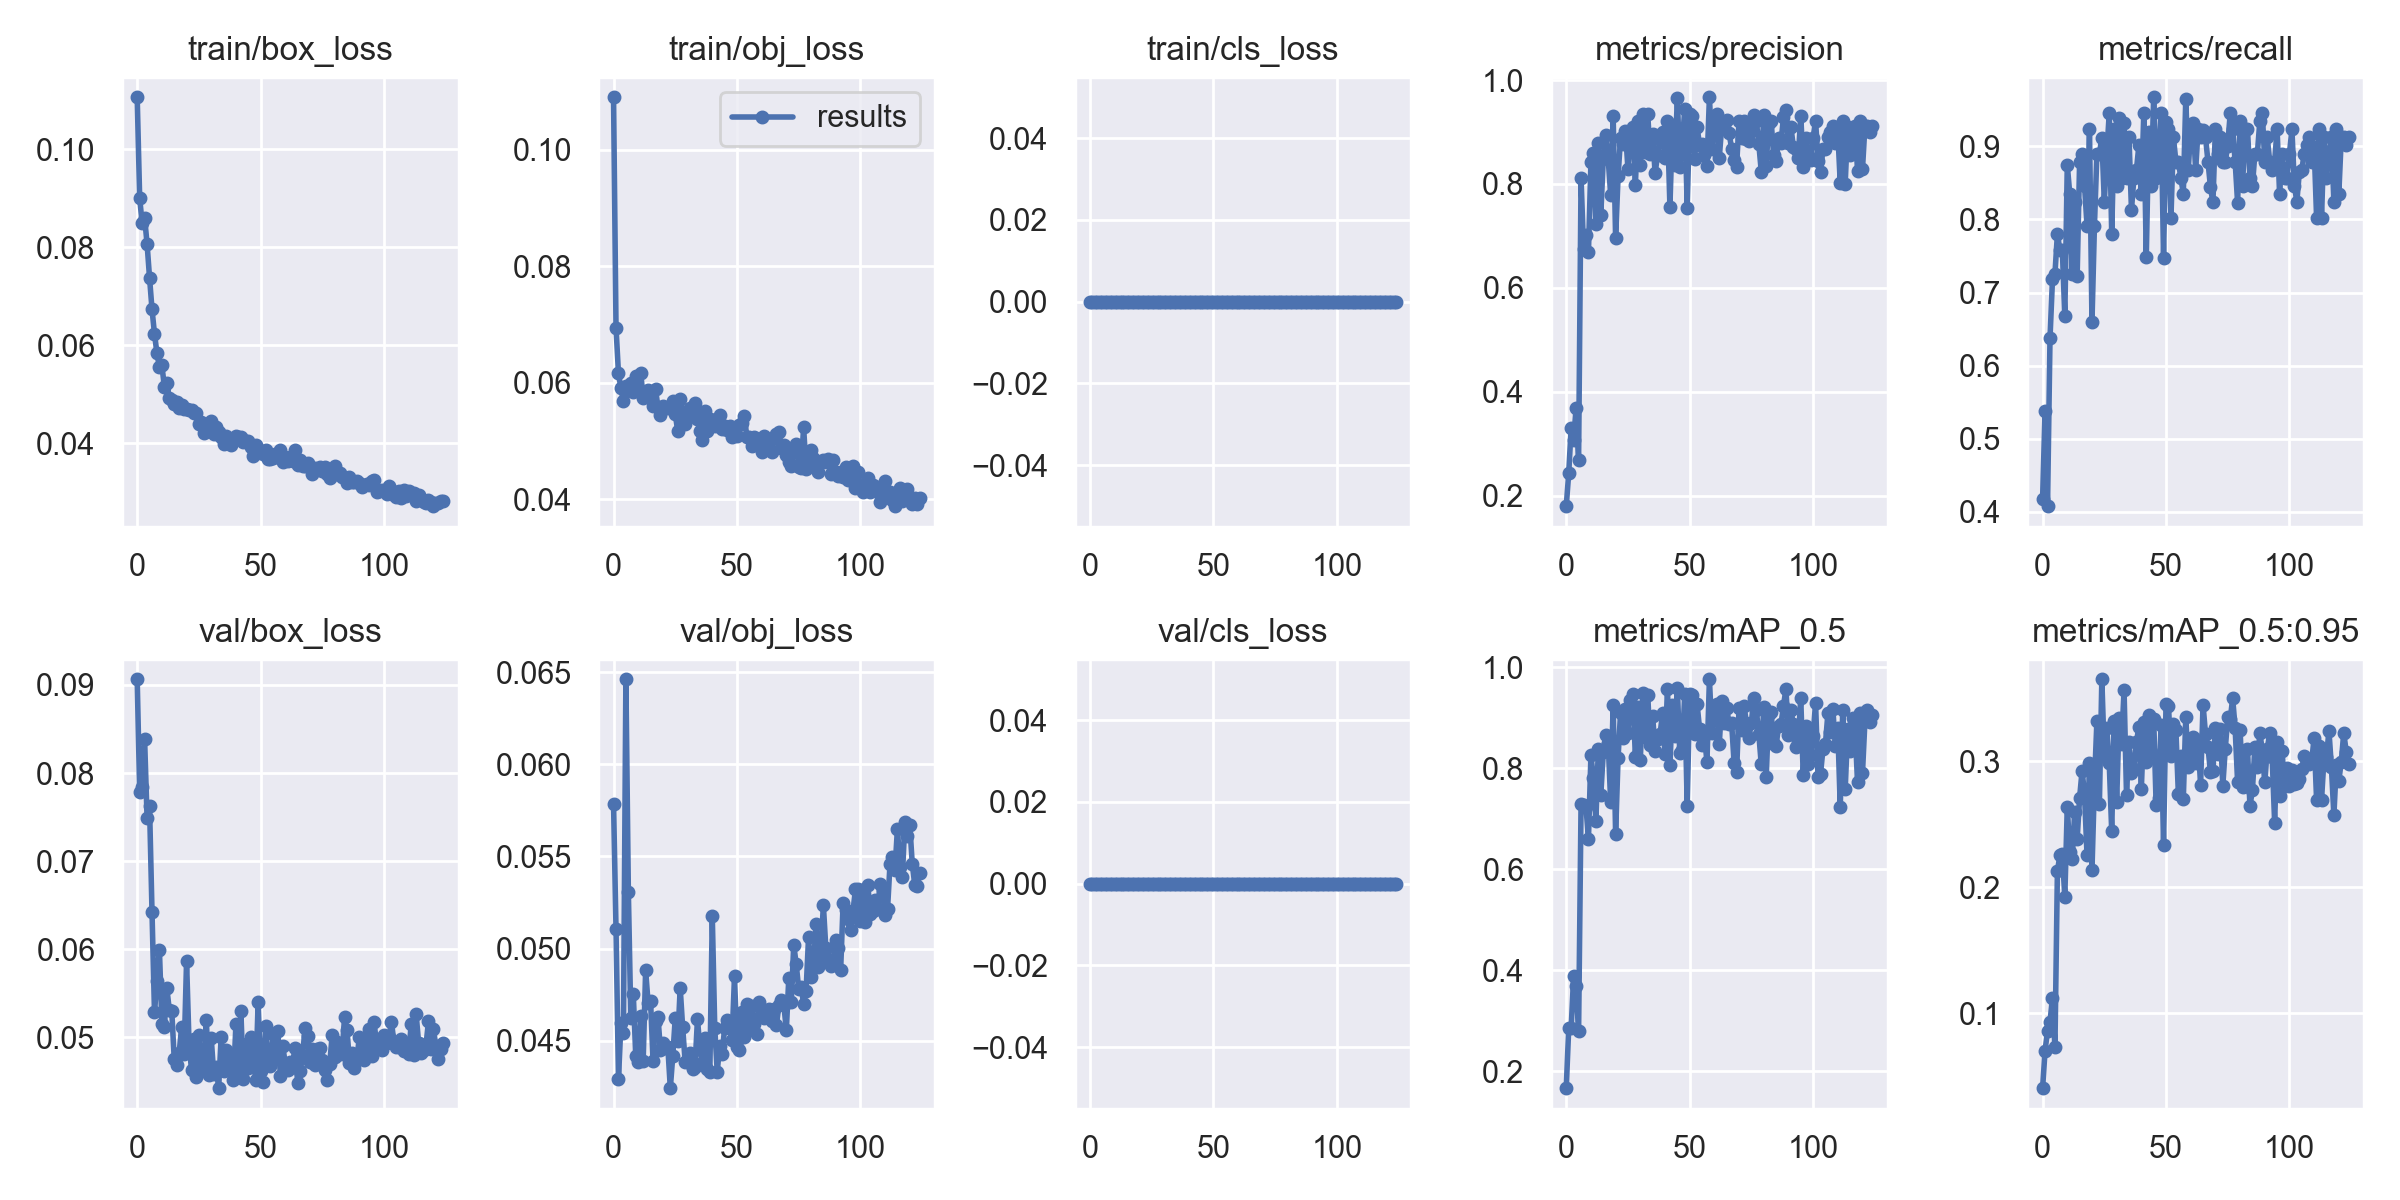

Data behind this chart, as committed beside it:
epoch, train/box_loss, train/obj_loss, train/cls_loss, metrics/precision, metrics/recall, metrics/mAP_0.5, metrics/mAP_0.5:0.95, val/box_loss, val/obj_loss, val/cls_loss, x/lr0, x/lr1, x/lr2
0, 0.1106, 0.1091, 0, 0.1796, 0.4176, 0.1667, 0.04069, 0.09065, 0.05787, 0, 0.07068, 0.003258, 0.003258
1, 0.09009, 0.06948, 0, 0.2428, 0.5385, 0.2848, 0.07045, 0.07784, 0.05105, 0, 0.04066, 0.006569, 0.006569
2, 0.08487, 0.06159, 0, 0.3311, 0.4079, 0.2863, 0.08631, 0.07842, 0.04293, 0, 0.01062, 0.009859, 0.009859
3, 0.08603, 0.0591, 0, 0.308, 0.6374, 0.3888, 0.09315, 0.08385, 0.04594, 0, 0.009901, 0.009901, 0.009901
4, 0.0807, 0.0568, 0, 0.3684, 0.7179, 0.3688, 0.1126, 0.07492, 0.04542, 0, 0.009901, 0.009901, 0.009901
5, 0.0738, 0.05938, 0, 0.2689, 0.7253, 0.279, 0.07309, 0.07626, 0.06462, 0, 0.009868, 0.009868, 0.009868
6, 0.06734, 0.05877, 0, 0.8118, 0.7802, 0.7294, 0.2126, 0.06424, 0.05308, 0, 0.009835, 0.009835, 0.009835
7, 0.06236, 0.05994, 0, 0.6757, 0.7582, 0.7272, 0.2254, 0.05292, 0.04621, 0, 0.009802, 0.009802, 0.009802
8, 0.05836, 0.0584, 0, 0.7023, 0.7582, 0.7229, 0.2265, 0.0564, 0.04754, 0, 0.009769, 0.009769, 0.009769
9, 0.05554, 0.06118, 0, 0.6694, 0.6674, 0.6604, 0.1924, 0.05995, 0.04416, 0, 0.009736, 0.009736, 0.009736
10, 0.05599, 0.05888, 0, 0.8414, 0.8745, 0.8251, 0.2639, 0.05155, 0.04383, 0, 0.009703, 0.009703, 0.009703
11, 0.05152, 0.06171, 0, 0.8603, 0.8352, 0.7805, 0.2281, 0.05113, 0.04635, 0, 0.00967, 0.00967, 0.00967
12, 0.05238, 0.05741, 0, 0.7232, 0.7253, 0.6957, 0.2222, 0.05559, 0.04391, 0, 0.009637, 0.009637, 0.009637
13, 0.04925, 0.05786, 0, 0.8799, 0.8242, 0.837, 0.2599, 0.05312, 0.04881, 0, 0.009604, 0.009604, 0.009604
14, 0.04879, 0.05883, 0, 0.7409, 0.7229, 0.7472, 0.2384, 0.05302, 0.04705, 0, 0.009571, 0.009571, 0.009571
15, 0.04801, 0.05776, 0, 0.8492, 0.8791, 0.8314, 0.2711, 0.04754, 0.04714, 0, 0.009538, 0.009538, 0.009538
16, 0.04834, 0.05594, 0, 0.8946, 0.8901, 0.8664, 0.2926, 0.04683, 0.04392, 0, 0.009505, 0.009505, 0.009505
17, 0.04725, 0.05892, 0, 0.8477, 0.8461, 0.8493, 0.2734, 0.04821, 0.04605, 0, 0.009472, 0.009472, 0.009472
18, 0.04771, 0.05576, 0, 0.7792, 0.7912, 0.7329, 0.2254, 0.05121, 0.04627, 0, 0.009439, 0.009439, 0.009439
19, 0.04707, 0.05449, 0, 0.9316, 0.9231, 0.9257, 0.2986, 0.04809, 0.04451, 0, 0.009406, 0.009406, 0.009406
20, 0.04703, 0.05606, 0, 0.696, 0.6593, 0.6695, 0.2134, 0.05865, 0.0449, 0, 0.009373, 0.009373, 0.009373
21, 0.04685, 0.05562, 0, 0.8149, 0.7912, 0.8209, 0.2821, 0.04935, 0.04459, 0, 0.00934, 0.00934, 0.00934
22, 0.0467, 0.05573, 0, 0.8889, 0.8901, 0.9094, 0.3318, 0.04631, 0.04464, 0, 0.009307, 0.009307, 0.009307
23, 0.04625, 0.05575, 0, 0.8772, 0.8901, 0.8603, 0.2657, 0.04983, 0.04243, 0, 0.009274, 0.009274, 0.009274
24, 0.04611, 0.05689, 0, 0.9021, 0.9111, 0.9171, 0.3651, 0.0455, 0.04419, 0, 0.009241, 0.009241, 0.009241
25, 0.04387, 0.05463, 0, 0.8285, 0.8242, 0.8699, 0.3038, 0.05026, 0.04623, 0, 0.009208, 0.009208, 0.009208
26, 0.04431, 0.05168, 0, 0.8977, 0.8901, 0.9351, 0.3262, 0.04633, 0.045, 0, 0.009175, 0.009175, 0.009175
27, 0.04201, 0.0572, 0, 0.909, 0.945, 0.9468, 0.2983, 0.04693, 0.04787, 0, 0.009142, 0.009142, 0.009142
28, 0.04392, 0.05501, 0, 0.7972, 0.7802, 0.8226, 0.2445, 0.05192, 0.04572, 0, 0.009109, 0.009109, 0.009109
29, 0.04256, 0.05284, 0, 0.9212, 0.9231, 0.9202, 0.3321, 0.04567, 0.04387, 0, 0.009076, 0.009076, 0.009076
30, 0.04451, 0.05465, 0, 0.8365, 0.8461, 0.8153, 0.2677, 0.04988, 0.04383, 0, 0.009043, 0.009043, 0.009043
31, 0.04194, 0.05559, 0, 0.9344, 0.9387, 0.9496, 0.334, 0.0458, 0.04431, 0, 0.00901, 0.00901, 0.00901
32, 0.04329, 0.05526, 0, 0.8615, 0.8571, 0.8622, 0.3141, 0.04667, 0.04348, 0, 0.008977, 0.008977, 0.008977
33, 0.04233, 0.05645, 0, 0.9339, 0.9323, 0.9456, 0.3564, 0.04423, 0.04358, 0, 0.008944, 0.008944, 0.008944
34, 0.04135, 0.05369, 0, 0.857, 0.856, 0.8461, 0.2732, 0.04999, 0.04618, 0, 0.008911, 0.008911, 0.008911
35, 0.03992, 0.05176, 0, 0.8962, 0.9121, 0.9031, 0.3153, 0.04617, 0.04454, 0, 0.008878, 0.008878, 0.008878
36, 0.04148, 0.0502, 0, 0.8206, 0.8132, 0.8342, 0.2903, 0.04856, 0.04379, 0, 0.008845, 0.008845, 0.008845
37, 0.04049, 0.05512, 0, 0.8561, 0.8571, 0.8579, 0.2936, 0.04747, 0.04513, 0, 0.008812, 0.008812, 0.008812
38, 0.03955, 0.05171, 0, 0.8875, 0.8671, 0.8666, 0.315, 0.04702, 0.04348, 0, 0.008779, 0.008779, 0.008779
39, 0.04066, 0.05374, 0, 0.8995, 0.9011, 0.9084, 0.3272, 0.04515, 0.0433, 0, 0.008746, 0.008746, 0.008746
40, 0.04139, 0.05356, 0, 0.8503, 0.8352, 0.8285, 0.2781, 0.05147, 0.05176, 0, 0.008713, 0.008713, 0.008713
41, 0.04129, 0.0526, 0, 0.9222, 0.945, 0.9562, 0.3309, 0.04553, 0.0457, 0, 0.00868, 0.00868, 0.00868
42, 0.04127, 0.05298, 0, 0.7559, 0.7488, 0.806, 0.2993, 0.05295, 0.04331, 0, 0.008647, 0.008647, 0.008647
43, 0.04025, 0.05439, 0, 0.9127, 0.9194, 0.9249, 0.3368, 0.04524, 0.04473, 0, 0.008614, 0.008614, 0.008614
44, 0.04036, 0.05204, 0, 0.8373, 0.8461, 0.8642, 0.3076, 0.0493, 0.04428, 0, 0.008581, 0.008581, 0.008581
45, 0.04045, 0.05251, 0, 0.9652, 0.967, 0.9576, 0.3338, 0.04654, 0.0457, 0, 0.008548, 0.008548, 0.008548
46, 0.03928, 0.05184, 0, 0.833, 0.8571, 0.8294, 0.2651, 0.05004, 0.04614, 0, 0.008515, 0.008515, 0.008515
47, 0.03741, 0.05253, 0, 0.8775, 0.8791, 0.8363, 0.2712, 0.04817, 0.04567, 0, 0.008482, 0.008482, 0.008482
48, 0.03955, 0.05071, 0, 0.9435, 0.945, 0.9467, 0.3287, 0.04514, 0.04502, 0, 0.008449, 0.008449, 0.008449
49, 0.03889, 0.05127, 0, 0.7542, 0.7472, 0.7254, 0.2336, 0.054, 0.04849, 0, 0.008416, 0.008416, 0.008416
50, 0.03843, 0.05087, 0, 0.934, 0.9332, 0.9459, 0.3457, 0.04613, 0.04467, 0, 0.008383, 0.008383, 0.008383
51, 0.0379, 0.05268, 0, 0.9311, 0.9231, 0.9439, 0.3435, 0.04499, 0.04451, 0, 0.00835, 0.00835, 0.00835
52, 0.03871, 0.05312, 0, 0.8475, 0.8022, 0.8679, 0.3045, 0.05123, 0.04653, 0, 0.008317, 0.008317, 0.008317
53, 0.0368, 0.05427, 0, 0.9105, 0.9121, 0.9265, 0.3296, 0.04722, 0.04523, 0, 0.008284, 0.008284, 0.008284
54, 0.03672, 0.05069, 0, 0.8747, 0.8791, 0.8783, 0.3246, 0.04671, 0.04701, 0, 0.008251, 0.008251, 0.008251
55, 0.0371, 0.0507, 0, 0.8779, 0.8791, 0.8455, 0.2741, 0.05034, 0.04557, 0, 0.008218, 0.008218, 0.008218
56, 0.03782, 0.04918, 0, 0.856, 0.8571, 0.8631, 0.3042, 0.04778, 0.04686, 0, 0.008185, 0.008185, 0.008185
57, 0.03711, 0.0506, 0, 0.834, 0.8352, 0.8125, 0.2698, 0.05075, 0.0459, 0, 0.008152, 0.008152, 0.008152
58, 0.03861, 0.05037, 0, 0.967, 0.9648, 0.9759, 0.3352, 0.04559, 0.04534, 0, 0.008119, 0.008119, 0.008119
59, 0.03621, 0.05025, 0, 0.867, 0.8681, 0.8703, 0.2953, 0.04899, 0.04709, 0, 0.008086, 0.008086, 0.008086
... 65 more rows
